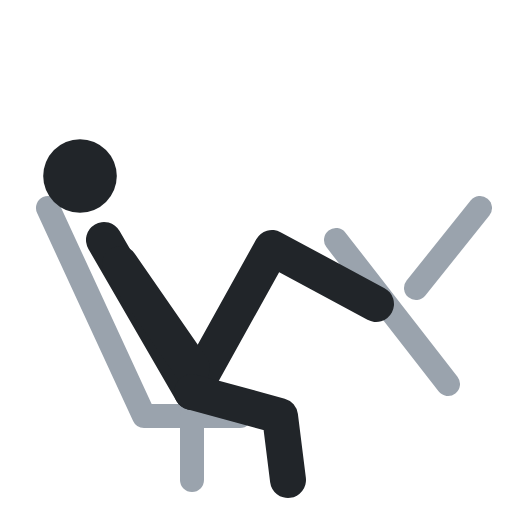
t = 0.00 s
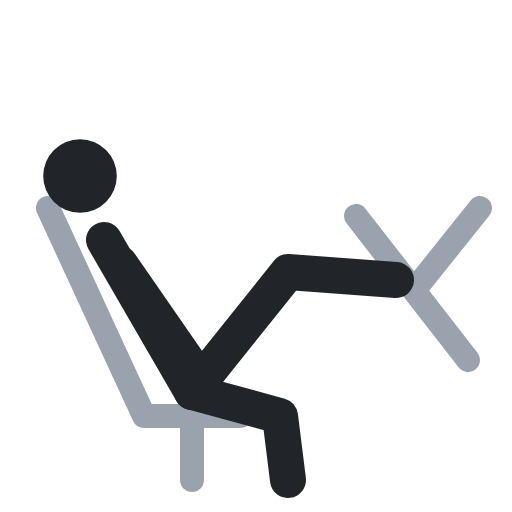
t = 0.40 s
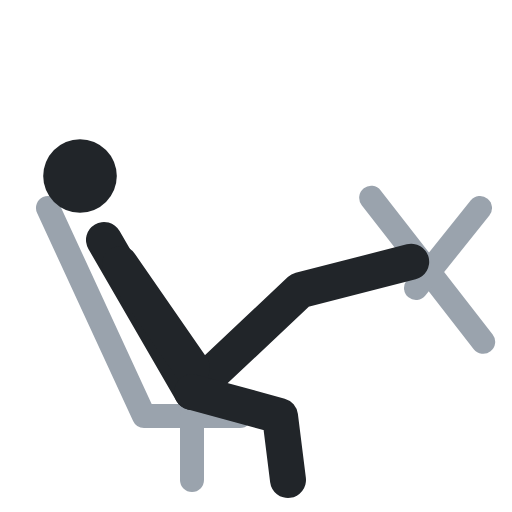
t = 0.60 s
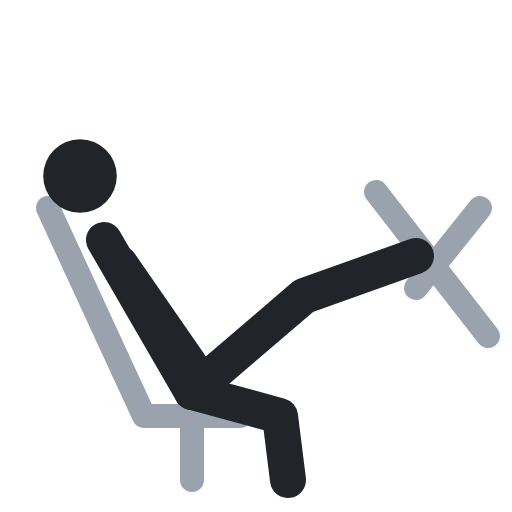
t = 1.00 s
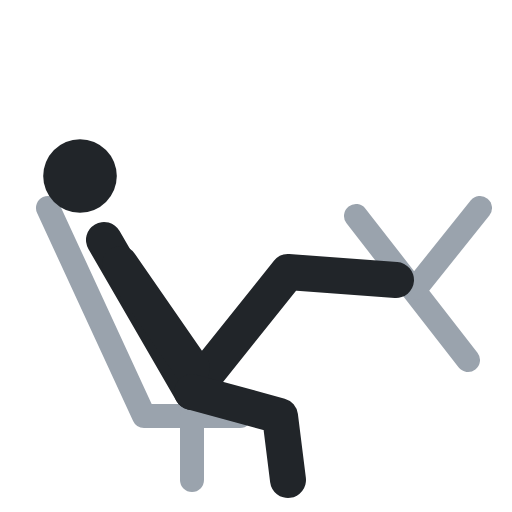
t = 1.40 s
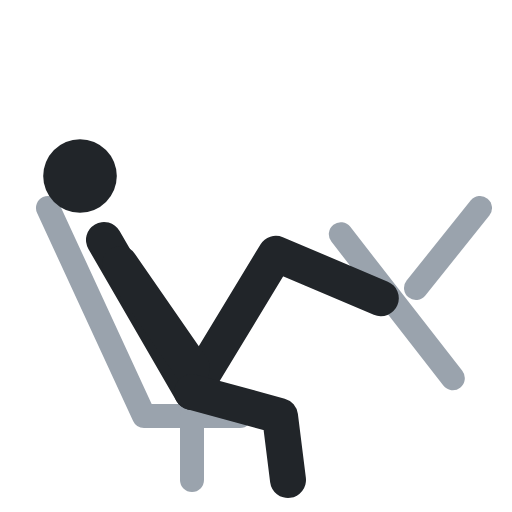
t = 1.60 s

The animated SVG that drew these frames (rendered in a browser with its animation timeline set to each time). Animation: 2 SMIL elements (animate=2); one cycle of 2.00 s, repeats indefinitely.

<svg xmlns="http://www.w3.org/2000/svg" viewBox="0 0 64 64" fill="none" stroke-linecap="round" stroke-linejoin="round"><polyline points="6,26 18,52 30,52" stroke="#9aa3ad" stroke-width="3"/><polyline points="24,52 24,60" stroke="#9aa3ad" stroke-width="3"/><polyline points="42,30 56,48" stroke="#9aa3ad" stroke-width="3"><animate attributeName="points" values="42,30 56,48;47,24 61,42;47,24 61,42;42,30 56,48;42,30 56,48" keyTimes="0;.4;.5;.9;1" calcMode="spline" keySplines=".45 0 .55 1;.45 0 .55 1;.45 0 .55 1;.45 0 .55 1" dur="2s" repeatCount="indefinite"/></polyline><polyline points="52,36 60,26" stroke="#9aa3ad" stroke-width="3"/><circle cx="10" cy="22" r="4.6" fill="#212529"/><polyline points="13,30 24,49 34,31 47,38" stroke="#212529" stroke-width="4.5"><animate attributeName="points" values="13,30 24,49 34,31 47,38;13,30 24,49 38,37 52,32;13,30 24,49 38,37 52,32;13,30 24,49 34,31 47,38;13,30 24,49 34,31 47,38" keyTimes="0;.4;.5;.9;1" calcMode="spline" keySplines=".45 0 .55 1;.45 0 .55 1;.45 0 .55 1;.45 0 .55 1" dur="2s" repeatCount="indefinite"/></polyline><polyline points="15,33 24,46" stroke="#212529" stroke-width="4.5"/><polyline points="24,49 35,52 36,60" stroke="#212529" stroke-width="4.5"/></svg>
